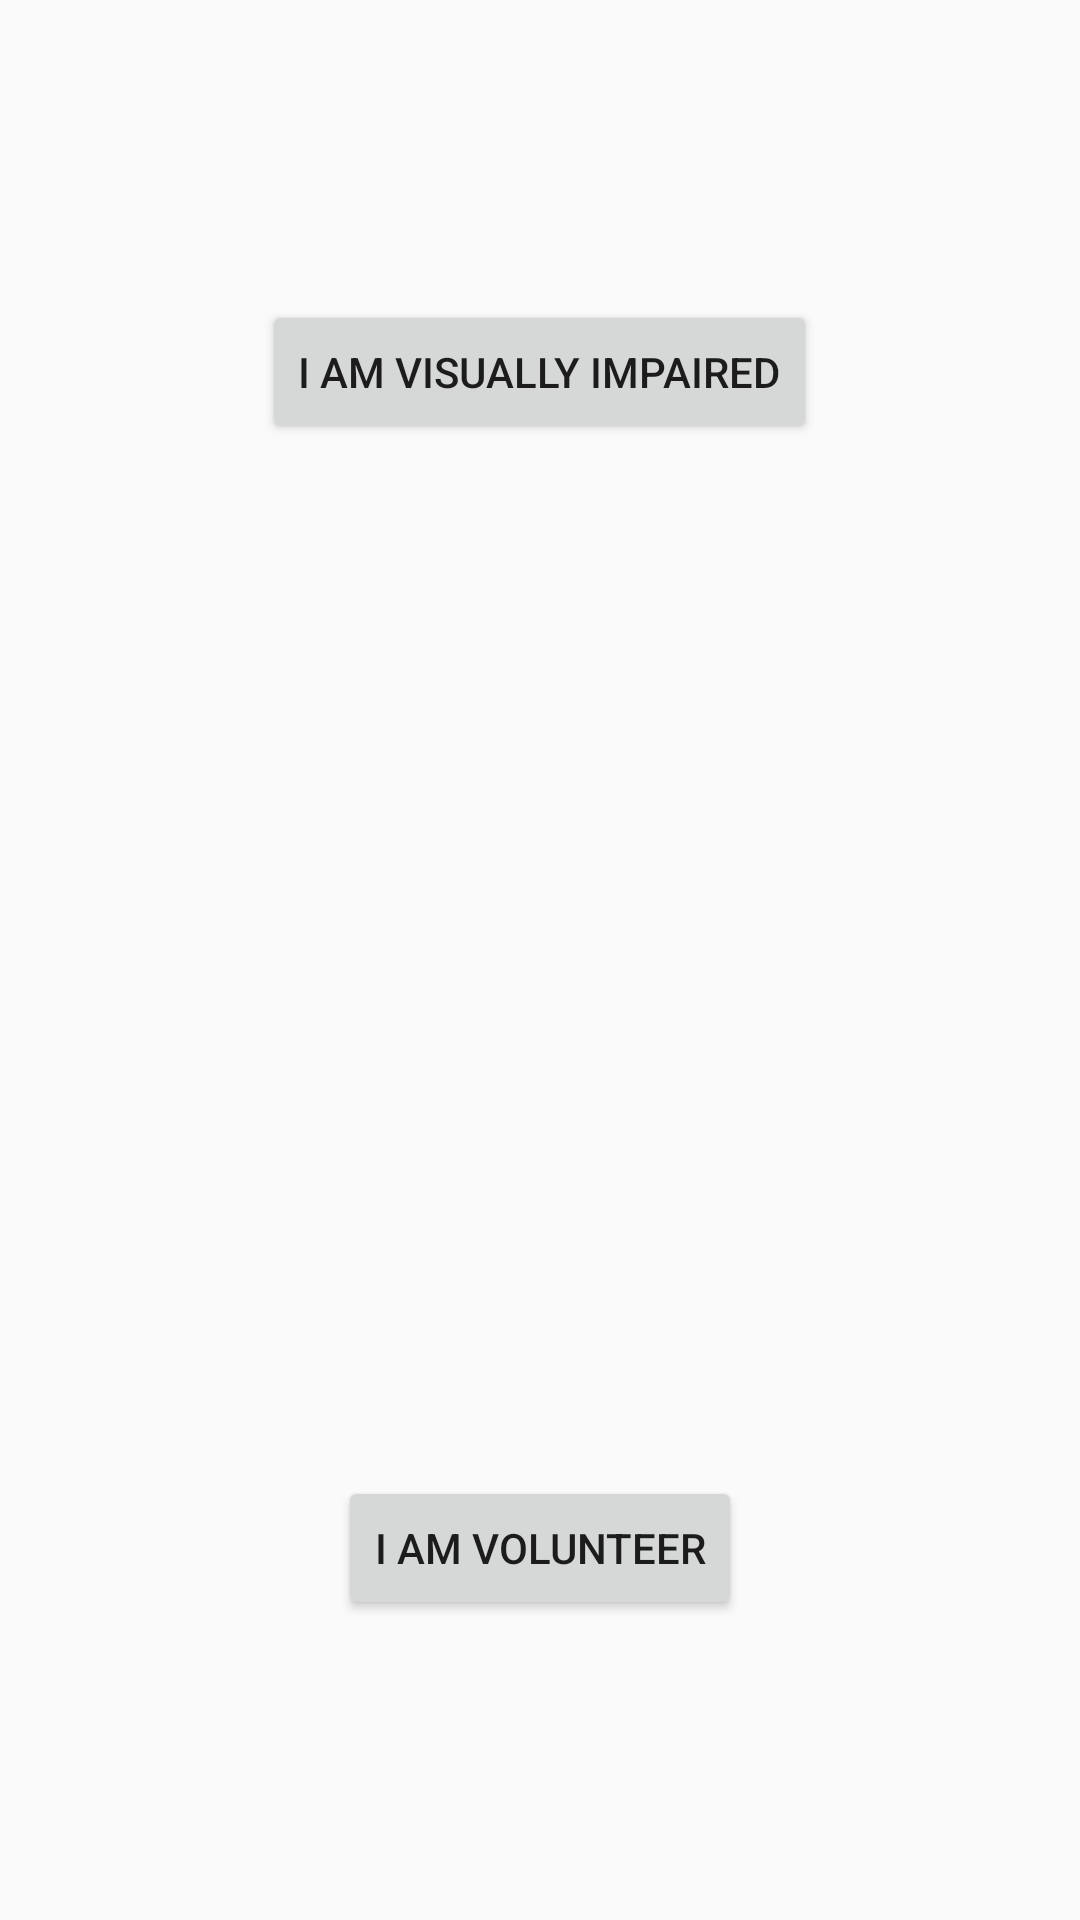

The Android layout XML behind this screen, and the referenced resources:
<!-- AndroidManifest.xml: application theme AppTheme -->
<!-- res/layout/activity_landing.xml -->
<?xml version="1.0" encoding="utf-8"?>
<RelativeLayout xmlns:android="http://schemas.android.com/apk/res/android"
    xmlns:app="http://schemas.android.com/apk/res-auto"
    xmlns:tools="http://schemas.android.com/tools"
    android:layout_width="match_parent"
    android:layout_height="match_parent"
    tools:context=".Activity.LandingActivity">

    <Button
        android:id="@+id/btnUser"
        android:layout_width="wrap_content"
        android:layout_height="wrap_content"
        android:layout_alignParentTop="true"
        android:layout_centerHorizontal="true"
        android:layout_marginTop="100dp"
        android:text="@string/strUser" />

    <Button
        android:id="@+id/btnVolunteer"
        android:layout_width="wrap_content"
        android:layout_height="wrap_content"
        android:layout_alignParentBottom="true"
        android:layout_centerHorizontal="true"
        android:layout_marginBottom="100dp"
        android:text="@string/strVolntr" />
</RelativeLayout>
<!-- resources referenced by this layout -->
<resources>
  <string name="strUser">I am Visually impaired</string>
  <string name="strVolntr">I am Volunteer</string>
  <style name="AppTheme" parent="Theme.AppCompat.Light.NoActionBar">
          
      <item name="colorPrimary">@color/colorPrimary</item>
          <item name="colorPrimaryDark">@color/colorPrimaryDark</item>
          <item name="colorAccent">@color/colorAccent</item>
      </style>
  <color name="colorPrimary">#018ac9</color>
  <color name="colorPrimaryDark">#018ac9</color>
  <color name="colorAccent">#FF4081</color>
</resources>
